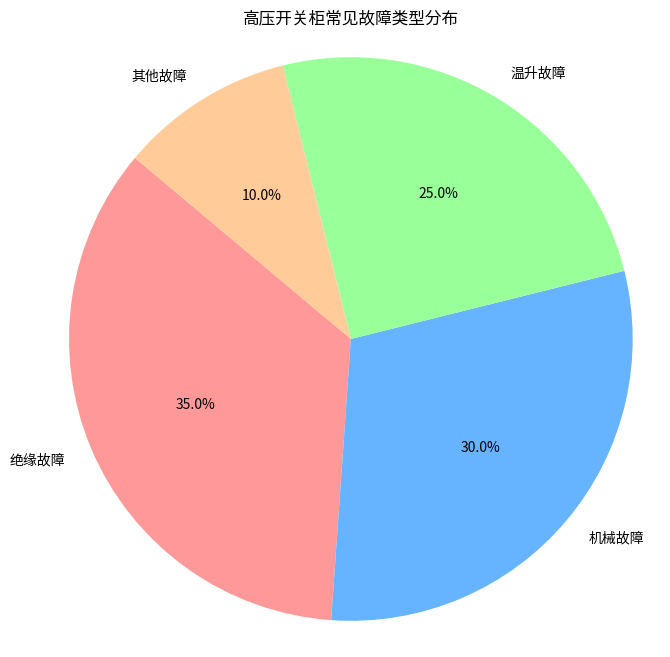
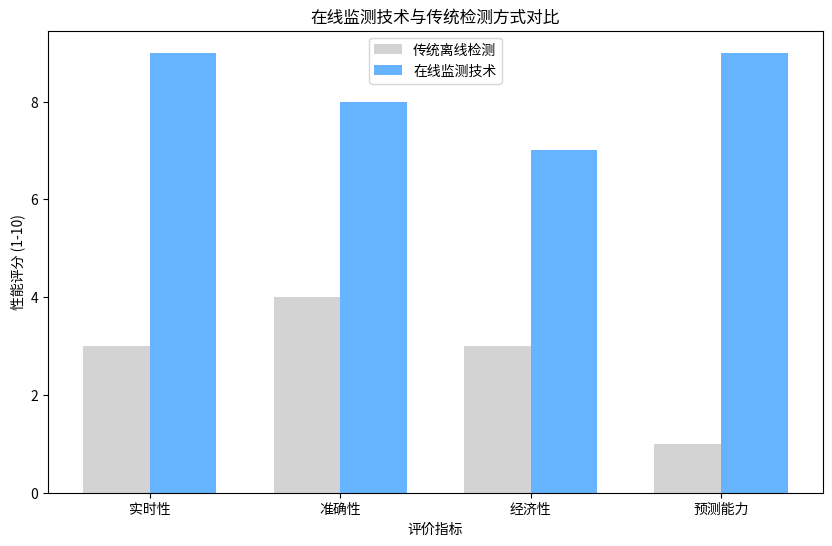
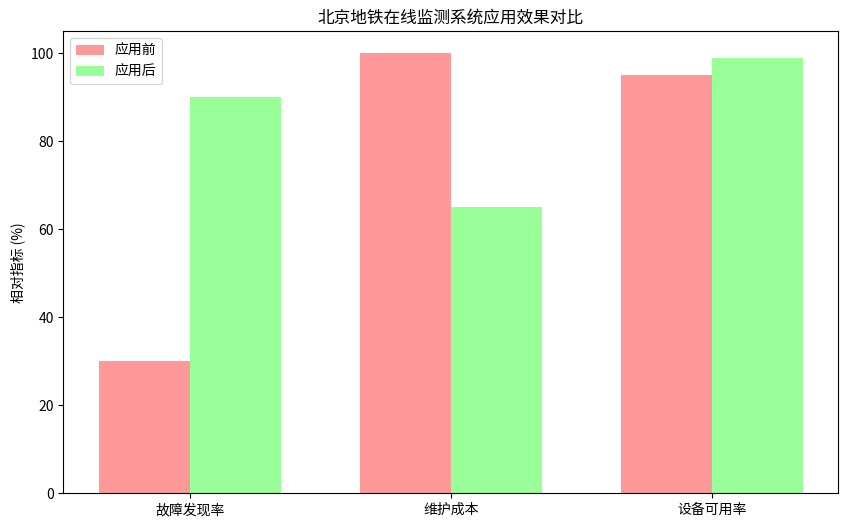
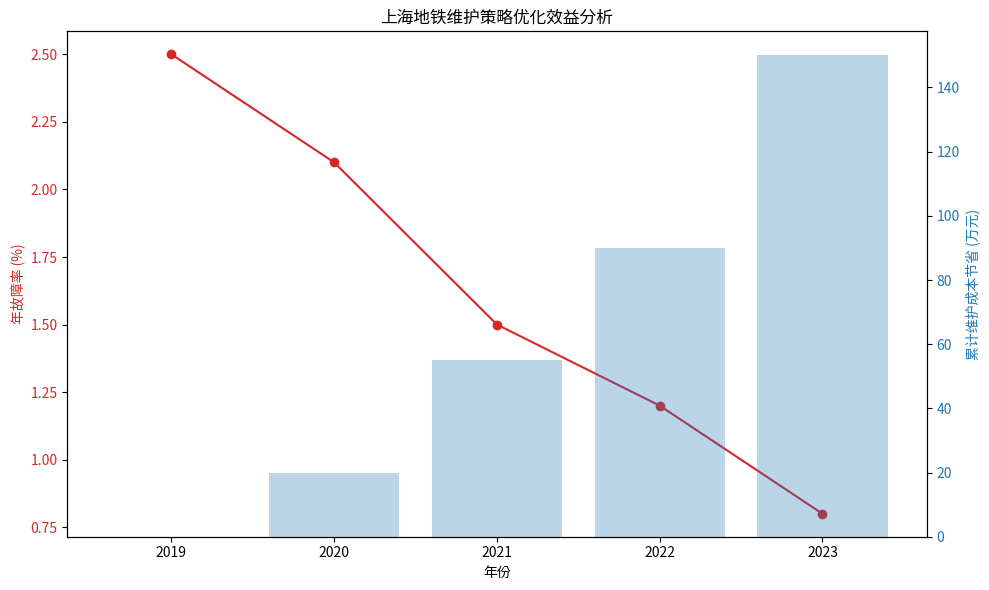
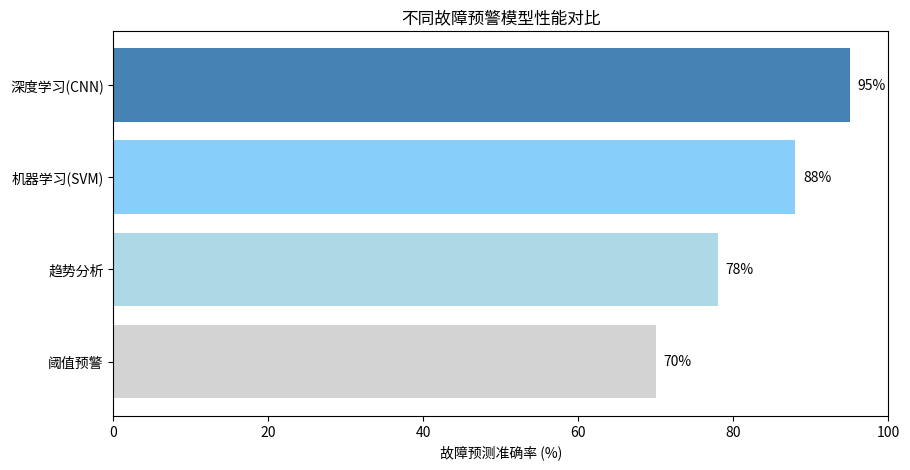

Here is the Python script that generated these plots, in order:

import matplotlib
matplotlib.use('Agg')
import matplotlib.pyplot as plt
import numpy as np
import os

# Set Chinese font
from matplotlib import font_manager

# Path to the font found on the system
font_path = '/Library/Fonts/Arial Unicode.ttf'
if not os.path.exists(font_path):
    # Fallback to another common one just in case
    font_path = '/System/Library/Fonts/STHeiti Medium.ttc'

try:
    font_manager.fontManager.addfont(font_path)
    prop = font_manager.FontProperties(fname=font_path)
    plt.rcParams['font.family'] = prop.get_name()
    print(f"Using font: {prop.get_name()} from {font_path}")
except Exception as e:
    print(f"Error loading font: {e}")

# Function to set font properties for existing objects if needed, 
# but setting rcParams should handle most. 
# However, for explicit text, we might need to pass fontproperties=prop
def get_font_prop():
    return font_manager.FontProperties(fname=font_path)

# Ensure directory exists
os.makedirs('figs', exist_ok=True)

# 1. switchgear_fault_types.png (Pie Chart)
plt.figure(figsize=(8, 8))
labels = ['绝缘故障', '机械故障', '温升故障', '其他故障']
sizes = [35, 30, 25, 10]
colors = ['#ff9999','#66b3ff','#99ff99','#ffcc99']
plt.pie(sizes, labels=labels, colors=colors, autopct='%1.1f%%', startangle=140)
plt.title('高压开关柜常见故障类型分布')
plt.axis('equal')
plt.savefig('figs/switchgear_fault_types.png')
plt.close()

# 2. monitoring_advantage.png (Bar Chart)
plt.figure(figsize=(10, 6))
categories = ['实时性', '准确性', '经济性', '预测能力']
traditional = [3, 4, 3, 1]
online_monitoring = [9, 8, 7, 9]
x = np.arange(len(categories))
width = 0.35
plt.bar(x - width/2, traditional, width, label='传统离线检测', color='#d3d3d3')
plt.bar(x + width/2, online_monitoring, width, label='在线监测技术', color='#66b3ff')
plt.xlabel('评价指标')
plt.ylabel('性能评分 (1-10)')
plt.title('在线监测技术与传统检测方式对比')
plt.xticks(x, categories)
plt.legend()
plt.savefig('figs/monitoring_advantage.png')
plt.close()

# 3. beijing_metro_case.png (Bar Chart)
plt.figure(figsize=(10, 6))
metrics = ['故障发现率', '维护成本', '设备可用率']
before = [30, 100, 95] # Normalized
after = [90, 65, 99] # Increased detection, reduced cost, high availability
x = np.arange(len(metrics))
width = 0.35
plt.bar(x - width/2, before, width, label='应用前', color='#ff9999')
plt.bar(x + width/2, after, width, label='应用后', color='#99ff99')
plt.title('北京地铁在线监测系统应用效果对比')
plt.xticks(x, metrics)
plt.legend()
plt.ylabel('相对指标 (%)')
plt.savefig('figs/beijing_metro_case.png')
plt.close()

# 4. shanghai_metro_case.png (Line/Bar Combo)
plt.figure(figsize=(10, 6))
years = ['2019', '2020', '2021', '2022', '2023']
fault_rate = [2.5, 2.1, 1.5, 1.2, 0.8] # Decreasing fault rate
cost_saving = [0, 20, 55, 90, 150] # Cumulative savings (Ten thousand RMB)

fig, ax1 = plt.subplots(figsize=(10, 6))

ax1.set_xlabel('年份')
ax1.set_ylabel('年故障率 (%)', color='tab:red')
ax1.plot(years, fault_rate, color='tab:red', marker='o', label='故障率')
ax1.tick_params(axis='y', labelcolor='tab:red')

ax2 = ax1.twinx()
ax2.set_ylabel('累计维护成本节省 (万元)', color='tab:blue')
ax2.bar(years, cost_saving, alpha=0.3, color='tab:blue', label='成本节省')
ax2.tick_params(axis='y', labelcolor='tab:blue')

plt.title('上海地铁维护策略优化效益分析')
fig.tight_layout()
plt.savefig('figs/shanghai_metro_case.png')
plt.close()

# 5. warning_model_comparison.png (Horizontal Bar)
plt.figure(figsize=(10, 5))
methods = ['阈值预警', '趋势分析', '机器学习(SVM)', '深度学习(CNN)']
accuracy = [70, 78, 88, 95]
plt.barh(methods, accuracy, color=['#d3d3d3', '#add8e6', '#87cefa', '#4682b4'])
plt.xlabel('故障预测准确率 (%)')
plt.title('不同故障预警模型性能对比')
plt.xlim(0, 100)
for i, v in enumerate(accuracy):
    plt.text(v + 1, i, str(v) + '%', va='center')
plt.savefig('figs/warning_model_comparison.png')
plt.close()

print("Charts generated successfully.")

# Function to generate placeholder images
def create_placeholder(filename, title, description):
    """Generates a placeholder image with a title and description."""
    plt.figure(figsize=(10, 6))
    
    # Add text
    plt.text(0.5, 0.6, f"PENDING IMAGE:\n{title}", 
             ha='center', va='center', fontsize=14, fontweight='bold', wrap=True)
    plt.text(0.5, 0.4, f"({description})\n\nPlease replace with actual diagram.", 
             ha='center', va='center', fontsize=10, style='italic', wrap=True)
    
    # Remove axes
    plt.xticks([])
    plt.yticks([])
    for spine in plt.gca().spines.values():
        spine.set_visible(True)
        spine.set_color('#cccccc')
        spine.set_linewidth(2)
        spine.set_linestyle('--')
        
    plt.tight_layout()
    plt.savefig(f'figs/{filename}')
    plt.close()
    print(f"Generated placeholder: {filename}")

# Generate missing placeholders based on image_sourcing_guide.md

# Chapter 2
create_placeholder('fault_mechanism.png', '高压开关柜故障机理分析图', '鱼骨图或树状图，展示绝缘、机械、温升故障的成因')
create_placeholder('monitoring_requirements.png', '在线监测系统技术需求分析', '金字塔图或列表，包含“实时性、准确性、可靠性”等指标')
create_placeholder('temperature_monitoring.png', '温度监测技术对比分析', '如红外热像仪 vs 光纤测温的示意图')
create_placeholder('mechanical_monitoring.png', '机械特性监测系统架构', '传感器 -> 采集卡 -> PC 的连接示意图')
create_placeholder('system_architecture.png', '多参数综合监测系统架构设计', '展示“感知层-传输层-应用层”的三层架构图')
create_placeholder('data_fusion_process.png', '多源数据融合处理流程', '流程图：数据采集 -> 特征提取 -> 数据融合 -> 决策输出')

# Chapter 3
create_placeholder('traditional_maintenance_problems.png', '传统定期检修模式主要缺陷分析', '循环图，展示“过度维修”和“维修不足”的死循环')
create_placeholder('cbm_advantages.png', '状态检修模式优势对比分析', '对比图，展示全生命周期成本的下降曲线')
create_placeholder('risk_assessment_model.png', '风险评估模型框架结构', '矩阵图，横轴“故障概率”，纵轴“故障后果”')
create_placeholder('maintenance_strategy_classification.png', '维护策略分类体系', '决策树图：高风险->立即维修，中风险->加强监测，低风险->定期维护')
create_placeholder('hybrid_maintenance_model.png', '混合维护模式实施框架', '韦恩图或包含关系图，展示定期检修与状态检修的结合')
create_placeholder('cost_benefit_analysis.png', '维护策略成本效益分析模型', '曲线图，寻找总成本最低的最优维护点')
create_placeholder('implementation_guarantee_system.png', '维护策略实施保障体系', '房屋结构图，地基是“制度”，支柱是“技术、组织、人员”')

# Chapter 4
create_placeholder('hardware_integration_architecture.png', '硬件集成系统架构设计', '拓扑图，展示传感器汇聚到IED，再通过光纤到后台的连接')
create_placeholder('software_integration_platform.png', '软件集成平台功能架构', '功能模块图（数据库模块、分析模块、展示模块）')
create_placeholder('system_testing_process.png', '系统验证测试流程图', '流程图：实验室测试 -> 现场安装 -> 联调联试 -> 试运行')
create_placeholder('technology_promotion_strategy.png', '技术推广策略实施路线图', '箭头图：试点阶段 -> 示范阶段 -> 推广阶段')
create_placeholder('standardization_framework.png', '标准化建设框架体系', '框架图，包含“技术标准”、“管理标准”、“工作标准”')
create_placeholder('research_achievements_summary.png', '研究成果总结框架', '思维导图，总结论文的主要贡献')
create_placeholder('future_research_directions.png', '未来研究方向展望', '展望图，展示向“AI深度应用”和“泛在物联网”发展的趋势')

print("All charts and placeholders generated successfully.")
